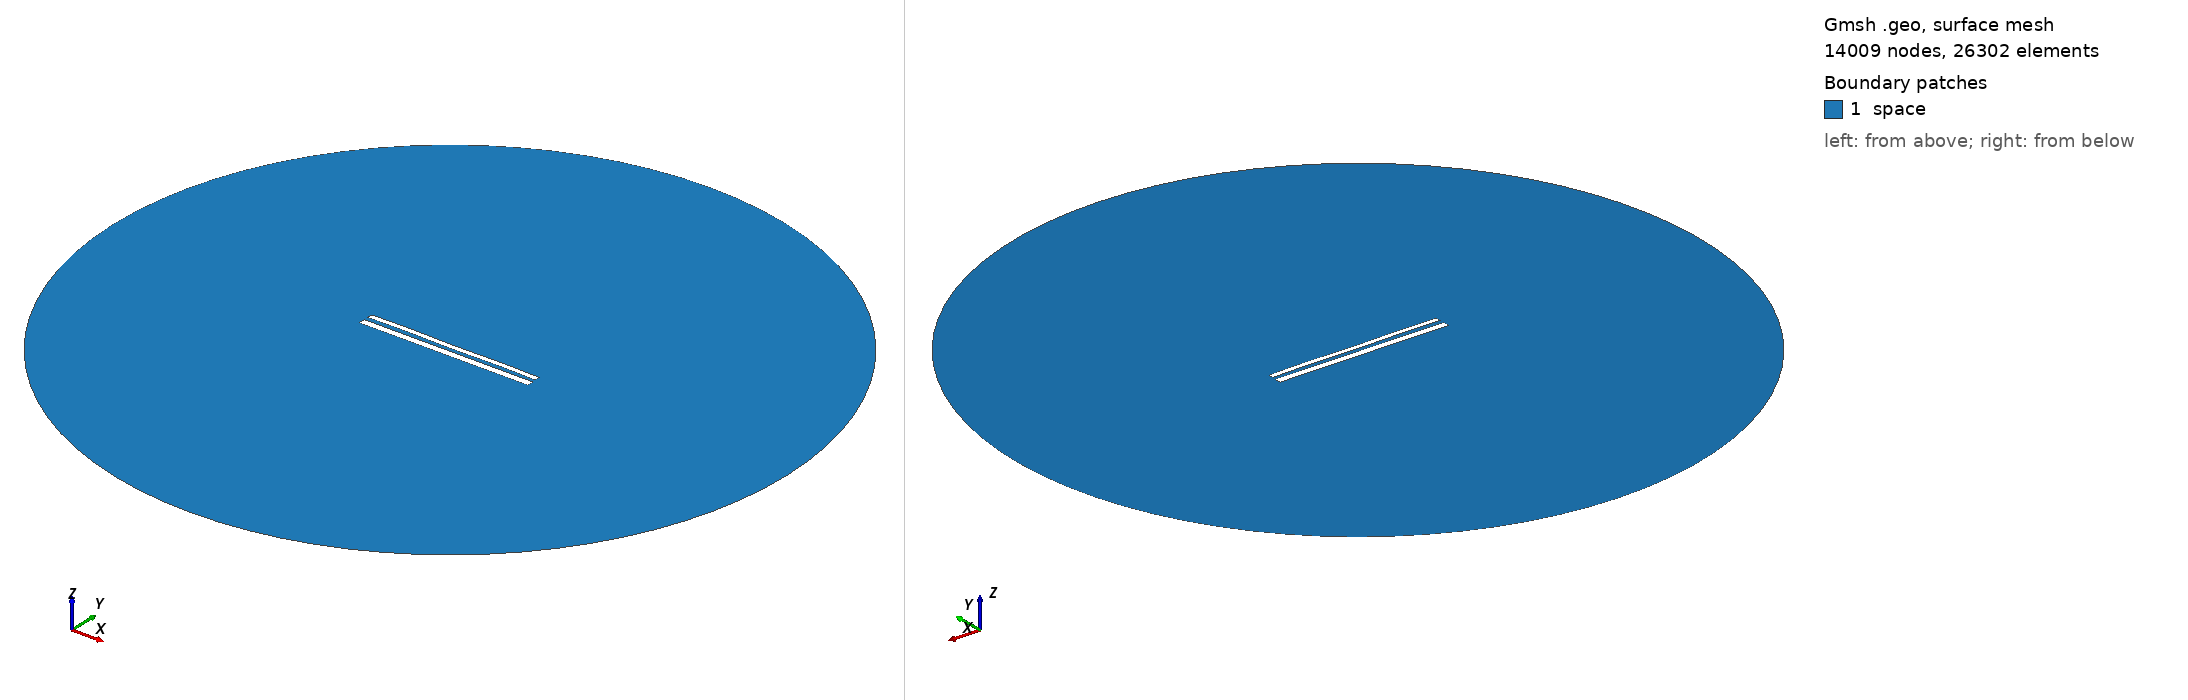

Gmsh geometry script, surface-meshed: 14009 nodes, 26302 surface elements. Boundary patches (legend numbers): 1 space. Left view from above one corner, right view from below the opposite corner. Legend entries are the model's physical surfaces. The drawing asked Gmsh for element sizes between 1% and 20% of the model's largest extent; the script's own settings can give other sizes.

=== 11940.geo (drawn) ===
//---------------------------------------
// Geometry kernel
//---------------------------------------

SetFactory("OpenCASCADE");



//---------------------------------------
// Parameters of the geometry
//---------------------------------------

// Overetch of the upper plate
overetch = 0.375;

// Distance between the plates
distance = 2.5;

// Discretization over the x axis (for the deformation)
nx = 50; 

// Length of the plate
L = 100 - overetch; 

// Number of modes
n = 4; 

// 1st mode coefficient
coeff(1) = -0.15;
beta(1) = 0.596864 * 3.1415926535 / L;

// 2nd mode coefficient
coeff(2) = 0.0;
beta(2) = 1.49418 * 3.1415926535 / L;

// 3rd mode coefficient
coeff(3) = 0.0;
beta(3) = 2.50025 * 3.1415926535 / L;

// 4th mode coefficient
coeff(4) = 0.15;
beta(4) = 3.49999 * 3.1415926535 / L;



//---------------------------------------
// Upper plate (deformed rectangle)
//---------------------------------------

// Coordiantes of the upper plate
xmin = -50;
xmax = 50 - overetch;

// Height of the upper plate
yheight = 4 - 2 * overetch;

// Indexes of the points
UpperID[] = {};
LowerID[] = {};
LeftID[] = {};
RightID[] = {};

// Point index
p = 1;

// Horizontal edges
For i In {1:nx}
    x = xmin + (i-1)*(xmax - xmin)/(nx-1);

    y_bottom = distance / 2 + overetch;
    For j In {1:n}
        C = (Cosh(beta(j)*L) + Cos(beta(j)*L)) / (Sinh(beta(j)*L) + Sin(beta(j)*L));
        y_bottom  = y_bottom + coeff(j) * (Cosh(beta(j)*(x+50)) - Cos(beta(j)*(x+50)) - C * (Sinh(beta(j)*(x+50)) - Sin(beta(j)*(x+50))));
    EndFor

    y_top = y_bottom + yheight;

    Point(p) = {x, y_top, 0, 1.0};
    UpperID[i] = p;
    p = p + 1;

    Point(p) = {x, y_bottom, 0, 1.0};
    LowerID[i] = p;
    p = p + 1;
EndFor

// Create point lists
UpperPts[] = {}; LowerPts[] = {};
For i In {1:nx}
  UpperPts[] += {UpperID[i]};
  LowerPts[] += {LowerID[i]};
EndFor

// Build splines
Spline(1) = {UpperPts[]};
Spline(2) = {LowerPts[]};
Line(3) = {LowerPts[nx-1], UpperPts[nx-1]};
Line(4) = {LowerPts[0], UpperPts[0]};

// Build the plane surface
Curve Loop(1) = {2, 3, -1, -4};
Plane Surface(1) = {1};



//---------------------------------------
// Lower plate (rectangle)
//---------------------------------------

// Vertices
Point(1001) = {-50, -1, 0, 1.0};
Point(1002) = { 50, -1, 0, 1.0};
Point(1003) = { 50,  -5, 0, 1.0};
Point(1004) = {-50,  -5, 0, 1.0};

// Edges
Line(5) = {1001, 1002};
Line(6) = {1002, 1003};
Line(7) = {1003, 1004};
Line(8) = {1004, 1001};

// Plane surface
Line Loop(2) = {5, 6, 7, 8};
Plane Surface(2) = {2}; 



//---------------------------------------
// Outer (fictious) boundary
//---------------------------------------

// Points
Point(1005) = {0, 0, 0};       // Center
Point(1006) = {200, 0, 0};     // Start point
Point(1007) = {0, 200, 0};     // 90 degrees
Point(1008) = {-200, 0, 0};    // 180 degrees
Point(1009) = {0, -200, 0};    // 270 degrees

// Circle arcs (each needs start, center, end)
Circle(9) = {1006, 1005, 1007};
Circle(10) = {1007, 1005, 1008};
Circle(11) = {1008, 1005, 1009};
Circle(12) = {1009, 1005, 1006};

// Plane surface for the entire domain
Curve Loop(3) = {9, 10, 11, 12};
Surface(3) = {3};

// Subtract the plates from the whole domain to obtain the actual domain where we want to solve the equations
BooleanDifference{ Surface{3}; Delete; }{ Surface{1}; Surface{2}; Delete; }




//---------------------------------------
// Transfinite Lines/Curves
//---------------------------------------

// Set the number of points on the boundaries
r = 7;

// Plates
Transfinite Curve {1, 2} = 50*r Using Progression 1;
Transfinite Curve {3, 4} = 2*r Using Progression 1;
Transfinite Line {5, 7} = 50*r Using Progression 1;
Transfinite Line {6, 8} = 2*r Using Progression 1;

// Outer boundary
Transfinite Line {9, 10, 11, 12} = 20 Using Progression 1;



//---------------------------------------
// Physical groups
//---------------------------------------                

// Physical curves (boundaries)
Physical Line("force_segment", 10) = {2};
Physical Line("upper_plate", 11) = {1, 3, 4};
Physical Line("lower_plate", 12) = {5, 6, 7, 8};
Physical Line("boundary", 20) = {9, 10, 11, 12};

// Physical Surfaces
Physical Surface("space", 30) = {3};



//---------------------------------------
// 6. Generate the Mesh
//---------------------------------------

// 2D mesh generation
Mesh 2;
